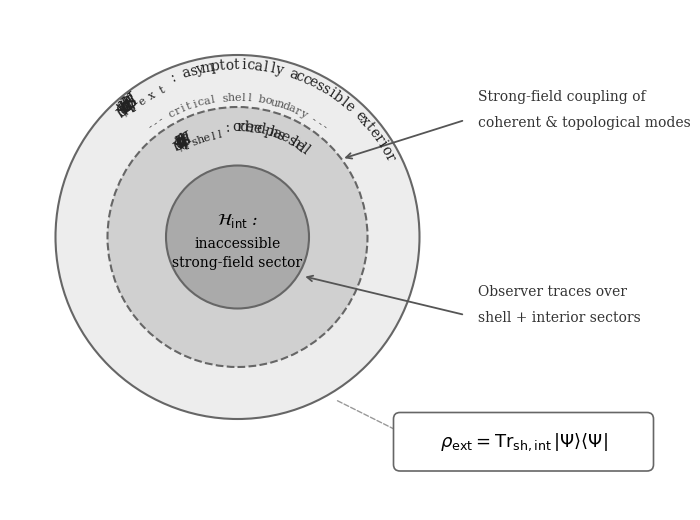

Python code for this plot: (Note: this script raises an exception after producing the figure.)
"""BH shell schematic with text along arcs, proper mathcal H, subscripts."""
import matplotlib; matplotlib.use('Agg')
import matplotlib.pyplot as plt
from matplotlib.patches import Circle, FancyBboxPatch, FancyArrowPatch
import matplotlib.patheffects as pe
import numpy as np
import os

fig, ax = plt.subplots(1, 1, figsize=(9, 6.5))
ax.set_xlim(-3.5, 6.5)
ax.set_ylim(-4.2, 3.5)
ax.set_aspect('equal')
ax.axis('off')
fig.patch.set_facecolor('white')

cx, cy = 0, 0
r_ext, r_shell, r_int = 2.8, 2.0, 1.1

# Draw circles
c1 = Circle((cx, cy), r_ext, fc='#ededed', ec='#666', lw=1.5, zorder=1)
c2 = Circle((cx, cy), r_shell, fc='#d0d0d0', ec='#666', lw=1.5, ls='--', zorder=2)
c3 = Circle((cx, cy), r_int, fc='#aaaaaa', ec='#666', lw=1.5, zorder=3)
ax.add_patch(c1); ax.add_patch(c2); ax.add_patch(c3)

# === Curved text function ===
def text_along_arc(ax, text, cx, cy, radius, start_angle, end_angle, fontsize=10, style='normal', color='#222', weight='normal'):
    """Place text along an arc. Angles in degrees, 0=top, clockwise."""
    n = len(text)
    angles = np.linspace(np.radians(start_angle), np.radians(end_angle), n)
    for i, ch in enumerate(text):
        a = angles[i]
        x = cx + radius * np.sin(a)
        y = cy + radius * np.cos(a)
        rotation = -np.degrees(a)
        ax.text(x, y, ch, fontsize=fontsize, ha='center', va='center',
                rotation=rotation, fontstyle=style, color=color, fontweight=weight,
                fontfamily='serif', zorder=10)

# === Arc labels ===
# H_ext label along outer arc (top half)
text_along_arc(ax, r"$\mathcal{H}$", cx, cy, (r_ext+r_shell)/2 + 0.25, -42, -38, fontsize=13, style='italic')
text_along_arc(ax, "ext", cx, cy, (r_ext+r_shell)/2 + 0.15, -35, -27, fontsize=8)
text_along_arc(ax, ": asymptotically accessible exterior", cx, cy, (r_ext+r_shell)/2 + 0.25, -22, 62, fontsize=10)

# Shell boundary label along dashed arc
text_along_arc(ax, "--- critical shell boundary ---", cx, cy, r_shell + 0.15, -38, 38, fontsize=8, color='#555')

# H_shell label along shell region
text_along_arc(ax, r"$\mathcal{H}$", cx, cy, (r_shell+r_int)/2 + 0.15, -32, -28, fontsize=12, style='italic')
text_along_arc(ax, "shell", cx, cy, (r_shell+r_int)/2 + 0.05, -24, -10, fontsize=8)
text_along_arc(ax, ": ordered-phase shell", cx, cy, (r_shell+r_int)/2 + 0.15, -5, 38, fontsize=10)

# H_int label — centered in inner circle (too small for arc)
ax.text(cx, cy + 0.25, r'$\mathcal{H}_{\rm int}$ :', fontsize=12, ha='center', va='center',
        fontstyle='italic', zorder=10, fontfamily='serif')
ax.text(cx, cy - 0.1, 'inaccessible', fontsize=10, ha='center', va='center', zorder=10, fontfamily='serif')
ax.text(cx, cy - 0.4, 'strong-field sector', fontsize=10, ha='center', va='center', zorder=10, fontfamily='serif')

# === Right-side annotations ===
# Arrow 1: strong-field coupling → shell zone
ax.annotate('', xy=(1.6, 1.2), xytext=(3.5, 1.8),
    arrowprops=dict(arrowstyle='->', color='#555', lw=1.3), zorder=8)
ax.text(3.7, 2.1, 'Strong-field coupling of', fontsize=10, color='#333', fontfamily='serif')
ax.text(3.7, 1.7, 'coherent & topological modes', fontsize=10, color='#333', fontfamily='serif')

# Arrow 2: observer traces → interior
ax.annotate('', xy=(1.0, -0.6), xytext=(3.5, -1.2),
    arrowprops=dict(arrowstyle='->', color='#555', lw=1.3), zorder=8)
ax.text(3.7, -0.9, 'Observer traces over', fontsize=10, color='#333', fontfamily='serif')
ax.text(3.7, -1.3, 'shell + interior sectors', fontsize=10, color='#333', fontfamily='serif')

# === Formula box ===
box = FancyBboxPatch((2.5, -3.5), 3.8, 0.7, boxstyle='round,pad=0.1',
                      fc='white', ec='#666', lw=1.2, zorder=8)
ax.add_patch(box)
ax.text(4.4, -3.15, r'$\rho_{\rm ext} = {\rm Tr}_{\rm sh,int}\,|\Psi\rangle\langle\Psi|$',
        fontsize=13, ha='center', va='center', zorder=10, fontfamily='serif')

# Dashed arrow from circle to formula box
ax.annotate('', xy=(2.8, -3.15), xytext=(1.5, -2.5),
    arrowprops=dict(arrowstyle='->', color='#999', lw=1.0, ls='--'), zorder=7)

outdir = os.path.join(os.path.dirname(os.path.abspath(__file__)), '..', 'figures')
fig.savefig(os.path.join(outdir, 'fig_bh_shell.pdf'), bbox_inches='tight', dpi=300)
fig.savefig(os.path.join(outdir, 'fig_bh_shell.png'), bbox_inches='tight', dpi=300)
plt.close()
print("fig_bh_shell OK")
